The GitHub repository phuochoa6724-lgtm/Driver-Drowsiness contains a labelled image folder "TrainAI" with 4 categories: down, front, left, right. Examples follow, each with its label.

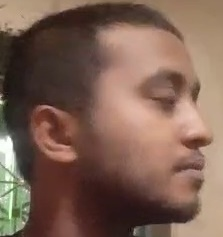
Label: right

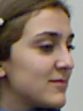
Label: right

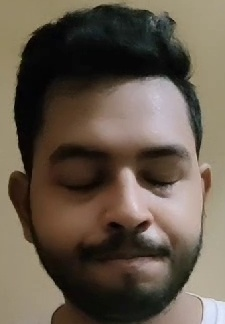
Label: front

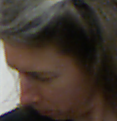
Label: down

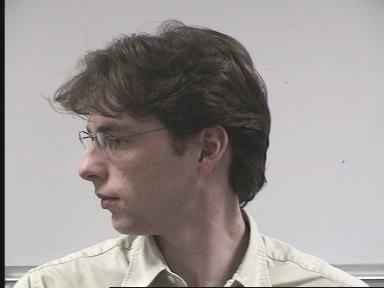
Label: left

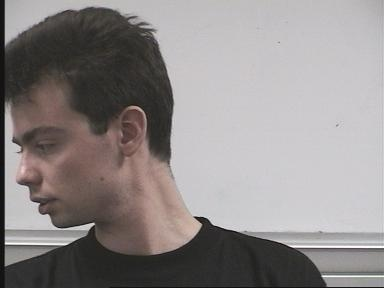
Label: left
